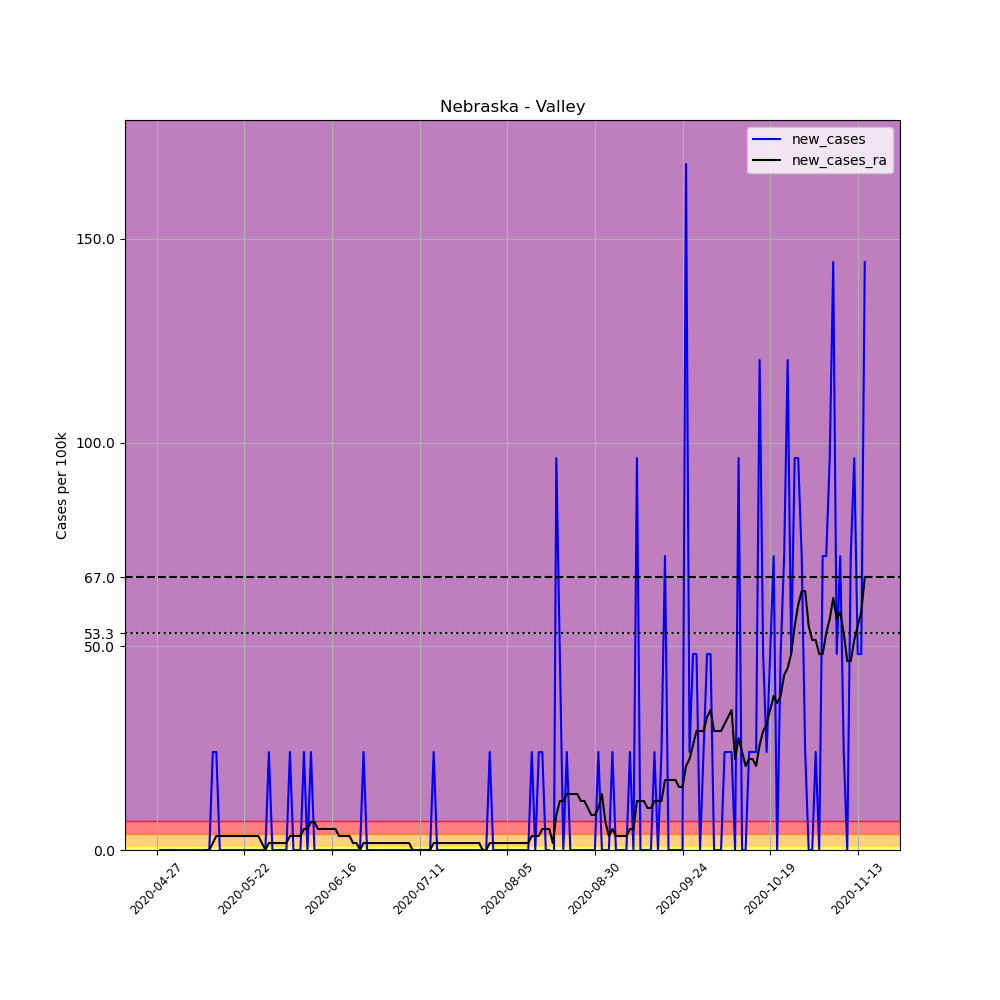

The data file committed next to this chart (first rows):
, date, county, state, fips, cases, deaths, COUNTY, STNAME, CTYNAME, POPESTIMATE2019, per_100k, new_cases, new_cases_ra
658022, 2020-04-27, Valley, Nebraska, 31175, 1, 0, 175, Nebraska, Valley, 4158, 24.05, , 
658023, 2020-04-28, Valley, Nebraska, 31175, 1, 0, 175, Nebraska, Valley, 4158, 24.05, 0.0, 
658024, 2020-04-29, Valley, Nebraska, 31175, 1, 0, 175, Nebraska, Valley, 4158, 24.05, 0.0, 
658025, 2020-04-30, Valley, Nebraska, 31175, 1, 0, 175, Nebraska, Valley, 4158, 24.05, 0.0, 
658026, 2020-05-01, Valley, Nebraska, 31175, 1, 0, 175, Nebraska, Valley, 4158, 24.05, 0.0, 
658027, 2020-05-02, Valley, Nebraska, 31175, 1, 0, 175, Nebraska, Valley, 4158, 24.05, 0.0, 
658028, 2020-05-03, Valley, Nebraska, 31175, 1, 0, 175, Nebraska, Valley, 4158, 24.05, 0.0, 
658029, 2020-05-04, Valley, Nebraska, 31175, 1, 0, 175, Nebraska, Valley, 4158, 24.05, 0.0, 
658030, 2020-05-05, Valley, Nebraska, 31175, 1, 0, 175, Nebraska, Valley, 4158, 24.05, 0.0, 
658031, 2020-05-06, Valley, Nebraska, 31175, 1, 0, 175, Nebraska, Valley, 4158, 24.05, 0.0, 
658032, 2020-05-07, Valley, Nebraska, 31175, 1, 0, 175, Nebraska, Valley, 4158, 24.05, 0.0, 
658033, 2020-05-08, Valley, Nebraska, 31175, 1, 0, 175, Nebraska, Valley, 4158, 24.05, 0.0, 
658034, 2020-05-09, Valley, Nebraska, 31175, 1, 0, 175, Nebraska, Valley, 4158, 24.05, 0.0, 
658035, 2020-05-10, Valley, Nebraska, 31175, 1, 0, 175, Nebraska, Valley, 4158, 24.05, 0.0, 
658036, 2020-05-11, Valley, Nebraska, 31175, 1, 0, 175, Nebraska, Valley, 4158, 24.05, 0.0, 0.0
658037, 2020-05-12, Valley, Nebraska, 31175, 1, 0, 175, Nebraska, Valley, 4158, 24.05, 0.0, 0.0
658038, 2020-05-13, Valley, Nebraska, 31175, 2, 0, 175, Nebraska, Valley, 4158, 48.1, 24.05, 1.718
658039, 2020-05-14, Valley, Nebraska, 31175, 3, 0, 175, Nebraska, Valley, 4158, 72.15, 24.05, 3.436
658040, 2020-05-15, Valley, Nebraska, 31175, 3, 0, 175, Nebraska, Valley, 4158, 72.15, 0.0, 3.436
658041, 2020-05-16, Valley, Nebraska, 31175, 3, 0, 175, Nebraska, Valley, 4158, 72.15, 0.0, 3.436
658042, 2020-05-17, Valley, Nebraska, 31175, 3, 0, 175, Nebraska, Valley, 4158, 72.15, 0.0, 3.436
658043, 2020-05-18, Valley, Nebraska, 31175, 3, 0, 175, Nebraska, Valley, 4158, 72.15, 0.0, 3.436
658044, 2020-05-19, Valley, Nebraska, 31175, 3, 0, 175, Nebraska, Valley, 4158, 72.15, 0.0, 3.436
658045, 2020-05-20, Valley, Nebraska, 31175, 3, 0, 175, Nebraska, Valley, 4158, 72.15, 0.0, 3.436
658046, 2020-05-21, Valley, Nebraska, 31175, 3, 0, 175, Nebraska, Valley, 4158, 72.15, 0.0, 3.436
658047, 2020-05-22, Valley, Nebraska, 31175, 3, 0, 175, Nebraska, Valley, 4158, 72.15, 0.0, 3.436
658048, 2020-05-23, Valley, Nebraska, 31175, 3, 0, 175, Nebraska, Valley, 4158, 72.15, 0.0, 3.436
658049, 2020-05-24, Valley, Nebraska, 31175, 3, 0, 175, Nebraska, Valley, 4158, 72.15, 0.0, 3.436
658050, 2020-05-25, Valley, Nebraska, 31175, 3, 0, 175, Nebraska, Valley, 4158, 72.15, 0.0, 3.436
658051, 2020-05-26, Valley, Nebraska, 31175, 3, 0, 175, Nebraska, Valley, 4158, 72.15, 0.0, 3.436
658052, 2020-05-27, Valley, Nebraska, 31175, 3, 0, 175, Nebraska, Valley, 4158, 72.15, 0.0, 1.718
658053, 2020-05-28, Valley, Nebraska, 31175, 3, 0, 175, Nebraska, Valley, 4158, 72.15, 0.0, 0.0
658054, 2020-05-29, Valley, Nebraska, 31175, 4, 0, 175, Nebraska, Valley, 4158, 96.2, 24.05, 1.718
658055, 2020-05-30, Valley, Nebraska, 31175, 4, 0, 175, Nebraska, Valley, 4158, 96.2, 0.0, 1.718
658056, 2020-05-31, Valley, Nebraska, 31175, 4, 0, 175, Nebraska, Valley, 4158, 96.2, 0.0, 1.718
658057, 2020-06-01, Valley, Nebraska, 31175, 4, 0, 175, Nebraska, Valley, 4158, 96.2, 0.0, 1.718
658058, 2020-06-02, Valley, Nebraska, 31175, 4, 0, 175, Nebraska, Valley, 4158, 96.2, 0.0, 1.718
658059, 2020-06-03, Valley, Nebraska, 31175, 4, 0, 175, Nebraska, Valley, 4158, 96.2, 0.0, 1.718
658060, 2020-06-04, Valley, Nebraska, 31175, 5, 0, 175, Nebraska, Valley, 4158, 120.3, 24.05, 3.436
658061, 2020-06-05, Valley, Nebraska, 31175, 5, 0, 175, Nebraska, Valley, 4158, 120.3, 0.0, 3.436
658062, 2020-06-06, Valley, Nebraska, 31175, 5, 0, 175, Nebraska, Valley, 4158, 120.3, 0.0, 3.436
658063, 2020-06-07, Valley, Nebraska, 31175, 5, 0, 175, Nebraska, Valley, 4158, 120.3, 0.0, 3.436
658064, 2020-06-08, Valley, Nebraska, 31175, 6, 0, 175, Nebraska, Valley, 4158, 144.3, 24.05, 5.154
658065, 2020-06-09, Valley, Nebraska, 31175, 6, 0, 175, Nebraska, Valley, 4158, 144.3, 0.0, 5.154
658066, 2020-06-10, Valley, Nebraska, 31175, 7, 0, 175, Nebraska, Valley, 4158, 168.4, 24.05, 6.871
658067, 2020-06-11, Valley, Nebraska, 31175, 7, 0, 175, Nebraska, Valley, 4158, 168.4, 0.0, 6.871
658068, 2020-06-12, Valley, Nebraska, 31175, 7, 0, 175, Nebraska, Valley, 4158, 168.4, 0.0, 5.154
658069, 2020-06-13, Valley, Nebraska, 31175, 7, 0, 175, Nebraska, Valley, 4158, 168.4, 0.0, 5.154
658070, 2020-06-14, Valley, Nebraska, 31175, 7, 0, 175, Nebraska, Valley, 4158, 168.4, 0.0, 5.154
658071, 2020-06-15, Valley, Nebraska, 31175, 7, 0, 175, Nebraska, Valley, 4158, 168.4, 0.0, 5.154
658072, 2020-06-16, Valley, Nebraska, 31175, 7, 0, 175, Nebraska, Valley, 4158, 168.4, 0.0, 5.154
658073, 2020-06-17, Valley, Nebraska, 31175, 7, 0, 175, Nebraska, Valley, 4158, 168.4, 0.0, 5.154
658074, 2020-06-18, Valley, Nebraska, 31175, 7, 0, 175, Nebraska, Valley, 4158, 168.4, 0.0, 3.436
658075, 2020-06-19, Valley, Nebraska, 31175, 7, 0, 175, Nebraska, Valley, 4158, 168.4, 0.0, 3.436
658076, 2020-06-20, Valley, Nebraska, 31175, 7, 0, 175, Nebraska, Valley, 4158, 168.4, 0.0, 3.436
658077, 2020-06-21, Valley, Nebraska, 31175, 7, 0, 175, Nebraska, Valley, 4158, 168.4, 0.0, 3.436
658078, 2020-06-22, Valley, Nebraska, 31175, 7, 0, 175, Nebraska, Valley, 4158, 168.4, 0.0, 1.718
658079, 2020-06-23, Valley, Nebraska, 31175, 7, 0, 175, Nebraska, Valley, 4158, 168.4, 0.0, 1.718
658080, 2020-06-24, Valley, Nebraska, 31175, 7, 0, 175, Nebraska, Valley, 4158, 168.4, 0.0, 0.0
658081, 2020-06-25, Valley, Nebraska, 31175, 8, 0, 175, Nebraska, Valley, 4158, 192.4, 24.05, 1.718
... 143 more rows
